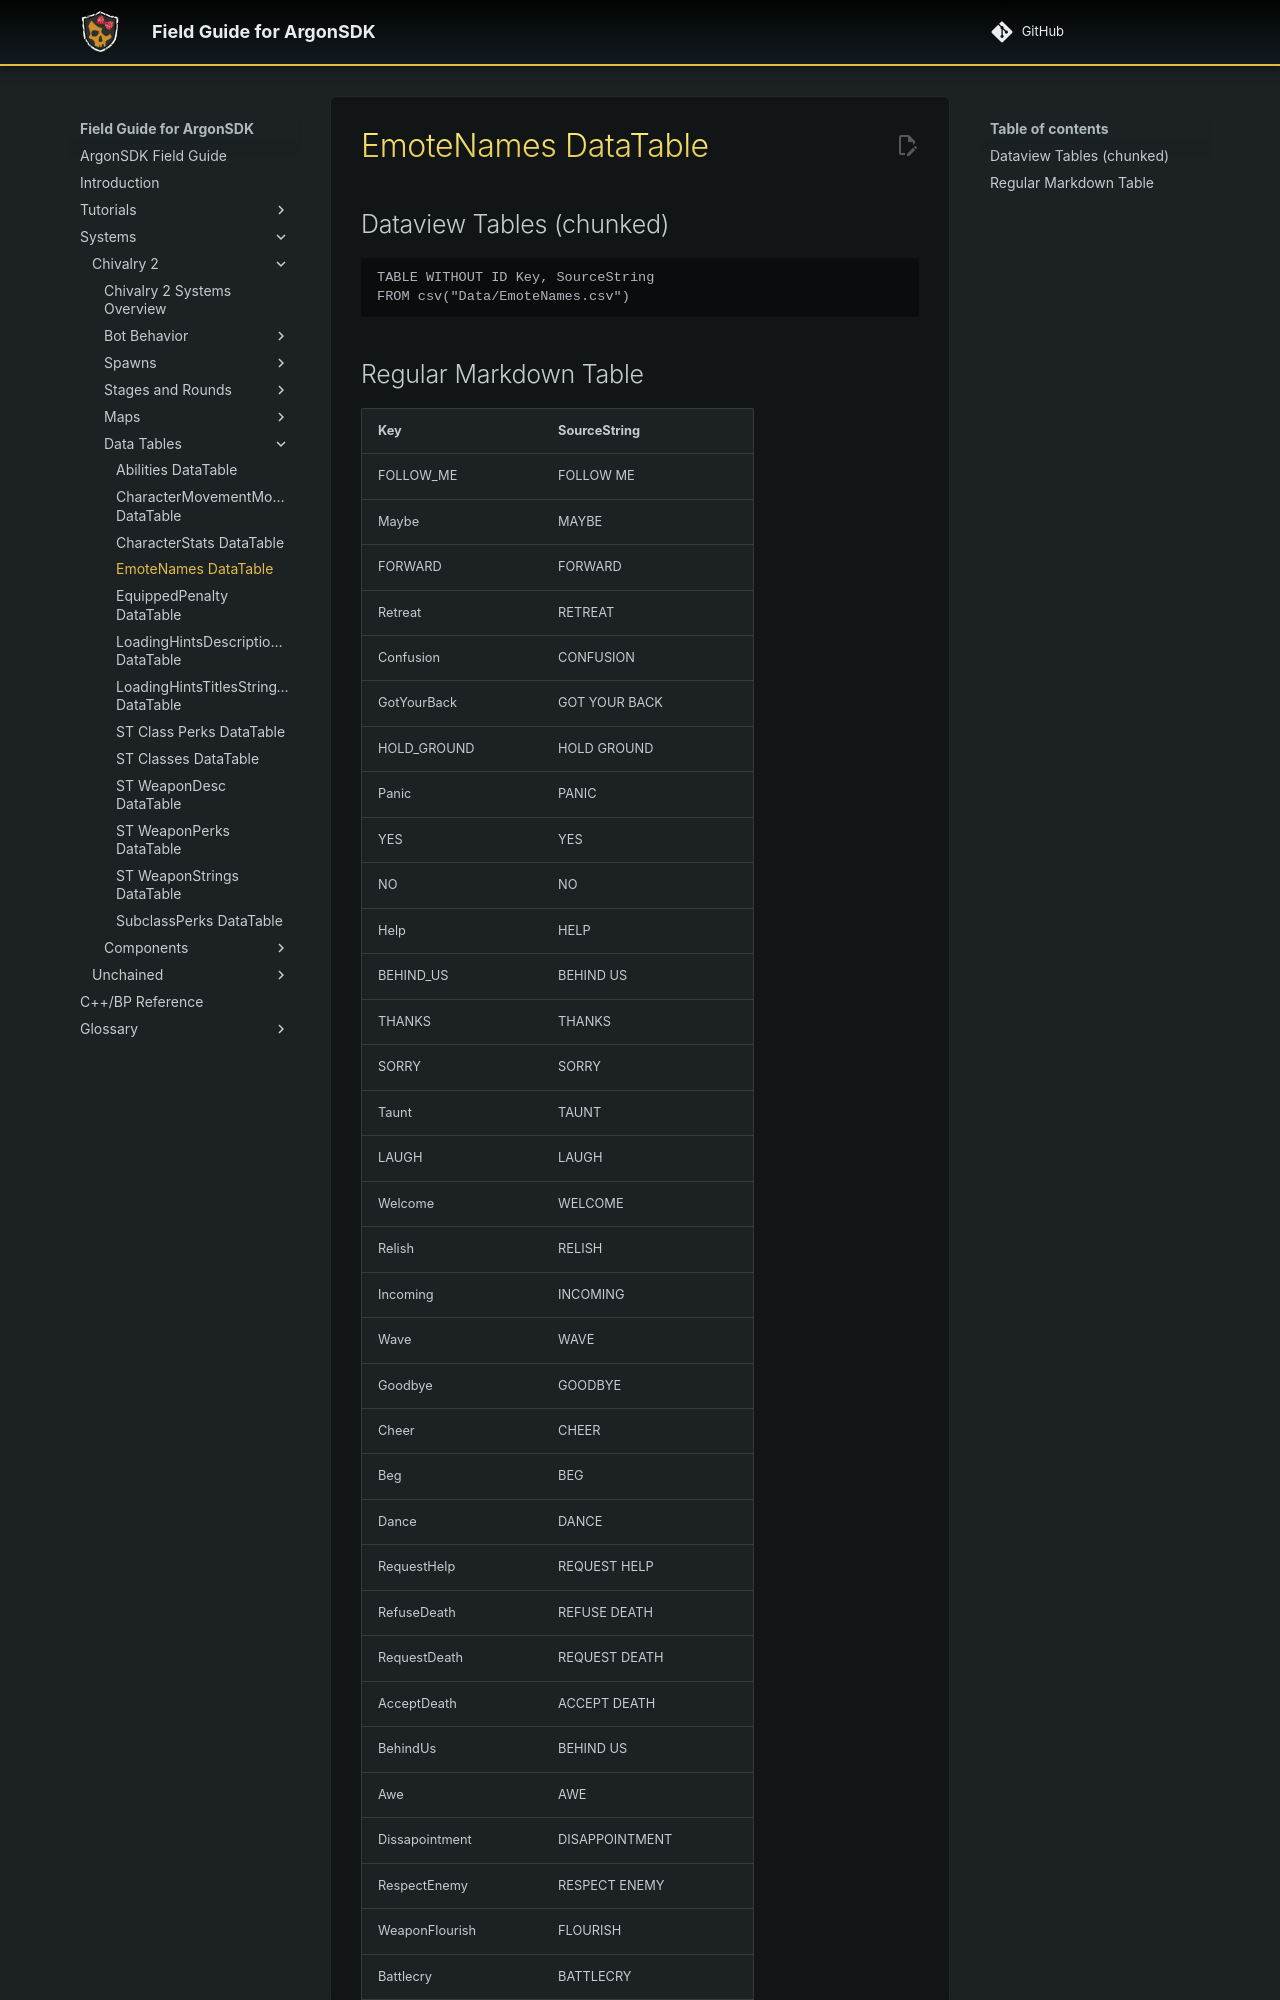

repository: Knutschbert/ArgonSDK-FieldGuide · page: Systems/Chivalry2/Tables/EmoteNames DataTable/index.html · generator: mkdocs

Source: [EmoteNames.csv](I:\UNCN\WS\SDK\Mods_Repos\ArgonSDK-FieldGuide\docs\Systems\Chivalry2\Tables\Data\EmoteNames.csv)

## Dataview Tables (chunked)

```dataview
TABLE WITHOUT ID Key, SourceString
FROM csv("Data/EmoteNames.csv")
```
